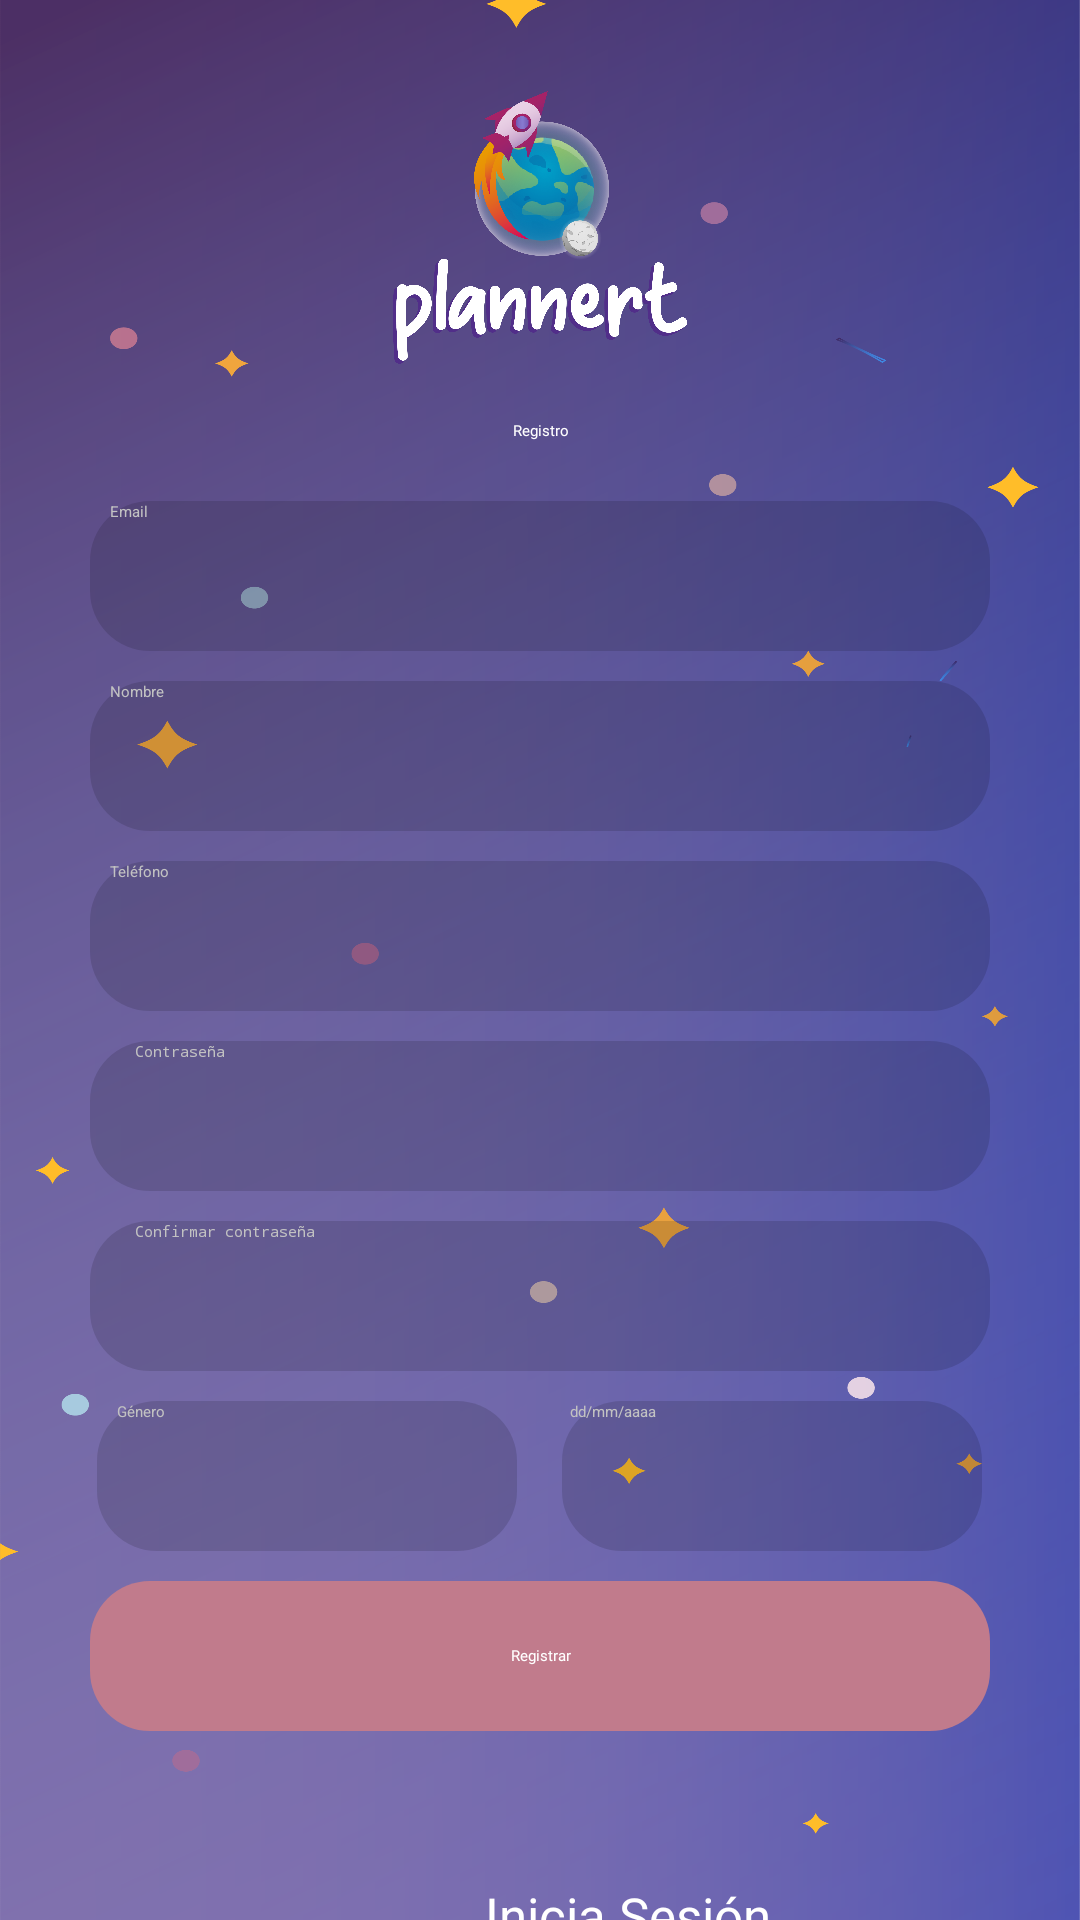

Write the Android layout XML for this screen, with the resource values it uses.
<!-- AndroidManifest.xml: application theme Theme.Plannert -->
<!-- res/layout/activity_registro.xml -->
<?xml version="1.0" encoding="utf-8"?>
<LinearLayout xmlns:android="http://schemas.android.com/apk/res/android"
    xmlns:app="http://schemas.android.com/apk/res-auto"
    xmlns:tools="http://schemas.android.com/tools"
    android:layout_width="match_parent"
    android:layout_height="match_parent"
    android:orientation="vertical"
    android:background="@drawable/iniciosesion"
    tools:context=".Registro">

    <ImageView
        android:layout_width="match_parent"
        android:layout_height="130dp"
        android:src="@drawable/icon"
        android:layout_gravity="center_horizontal"
        android:layout_marginTop="10dp"/>
    <TextView
        android:layout_width="match_parent"
        android:layout_height="wrap_content"
        android:gravity="center"
        android:textColor="@color/white"
        android:layout_gravity="center_horizontal"
        android:text="Registro"
        android:fontFamily="@font/intermedium"/>
    <EditText
        android:id="@+id/txt_email"
        android:inputType="textEmailAddress"
        android:textColor="@color/white"
        android:layout_width="300dp"
        android:layout_height="50dp"
        android:layout_gravity="center_horizontal"
        android:layout_marginTop="20dp"
        android:ems="10"
        android:textColorHint="@color/gris"
        android:hint="     Email"
        android:background="@drawable/customedittext"
        android:shadowDx="100" android:shadowDy="100" android:shadowRadius="100"
        />
    <EditText
        android:id="@+id/txt_usuario"
        android:layout_width="300dp"
        android:layout_height="50dp"
        android:layout_gravity="center_horizontal"
        android:textColor="@color/white"
        android:layout_marginTop="10dp"
        android:ems="10"
        android:textColorHint="@color/gris"
        android:hint="     Nombre"
        android:background="@drawable/customedittext"
        android:shadowDx="100" android:shadowDy="100" android:shadowRadius="100"
        />
    <EditText
        android:id="@+id/txt_telefono"
        android:textColor="@color/white"
        android:inputType="phone"
        android:layout_width="300dp"
        android:layout_height="50dp"
        android:layout_gravity="center_horizontal"
        android:layout_marginTop="10dp"
        android:ems="10"
        android:textColorHint="@color/gris"
        android:hint="     Teléfono"
        android:background="@drawable/customedittext"
        android:shadowDx="100" android:shadowDy="100" android:shadowRadius="100"
        />
    <EditText
        android:id="@+id/txt_contraseña"
        android:textColor="@color/white"
        android:inputType="textPassword"
        android:layout_width="300dp"
        android:layout_height="50dp"
        android:layout_gravity="center_horizontal"
        android:layout_marginTop="10dp"
        android:ems="10"
        android:textColorHint="@color/gris"
        android:hint="     Contraseña"
        android:background="@drawable/customedittext"
        android:shadowDx="100" android:shadowDy="100" android:shadowRadius="100"
        />
    <EditText
        android:id="@+id/txt_confirmar"
        android:textColor="@color/white"
        android:inputType="textPassword"
        android:layout_width="300dp"
        android:layout_height="50dp"
        android:layout_gravity="center_horizontal"
        android:layout_marginTop="10dp"
        android:ems="10"
        android:textColorHint="@color/gris"
        android:hint="     Confirmar contraseña"
        android:background="@drawable/customedittext"
        android:shadowDx="100" android:shadowDy="100" android:shadowRadius="100"
        />
    <LinearLayout
        android:orientation="horizontal"
        android:layout_width="wrap_content"
        android:layout_height="wrap_content"
        android:layout_marginTop="10dp"
        android:layout_gravity="center">
        <EditText
            android:id="@+id/txt_genero"
            android:textColor="@color/white"
            android:layout_width="140dp"
            android:layout_height="50dp"
            android:ems="10"
            android:layout_marginRight="10dp"
            android:textColorHint="@color/gris"
            android:hint="     Género"
            android:background="@drawable/customedittext"
            android:shadowDx="100" android:shadowDy="100" android:shadowRadius="100"
            />
        <EditText
            android:id="@+id/txt_fecha"
            android:textColor="@color/white"
            android:layout_width="140dp"
            android:layout_height="50dp"
            android:ems="10"
            android:layout_marginLeft="5dp"
            android:textColorHint="@color/gris"
            android:hint="  dd/mm/aaaa"
            android:background="@drawable/customedittext"
            android:shadowDx="100" android:shadowDy="100" android:shadowRadius="100"
            />
    </LinearLayout>
    <Button
        android:id="@+id/btn_guardar"
        android:layout_width="300dp"
        android:layout_height="50dp"
        android:layout_gravity="center_horizontal"
        android:layout_marginTop="10dp"
        android:background="@drawable/custominicio"
        android:text="Registrar"
        android:gravity="center"
        android:textColor="@color/white"
        android:fontFamily="@font/intermedium"
        />

    <LinearLayout
        android:orientation="horizontal"
        android:layout_width="wrap_content"
        android:layout_height="wrap_content"
        android:layout_marginTop="50dp"
        android:layout_gravity="center">
        <TextView
            android:layout_width="match_parent"
            android:layout_height="wrap_content"
            android:fontFamily="@font/intermedium"
            android:textColor="@color/white"
            android:text="¿Ya tienes cuenta?"/>
        <TextView
            android:id="@+id/tv_iniciaSesion"
            android:layout_width="match_parent"
            android:layout_height="wrap_content"
            android:fontFamily="@font/intermedium"
            android:textSize="17sp"
            android:textColor="@color/white"
            android:text="    Inicia Sesión"/>
    </LinearLayout>
    <TextView
        android:layout_width="match_parent"
        android:layout_marginTop="15dp"
        android:layout_height="wrap_content"
        android:gravity="center"
        android:fontFamily="@font/intermedium"
        android:textColor="@color/gris"
        android:text="Necesito ayuda"/>
    <TextView
        android:layout_width="match_parent"
        android:layout_marginTop="10dp"
        android:layout_height="wrap_content"
        android:gravity="center"
        android:fontFamily="@font/intermedium"
        android:textColor="@color/gris"
        android:text="No recuerdo usuario/contraseña"/>
</LinearLayout>
<!-- resources referenced by this layout -->
<resources>
  <color name="gris">#C2C2C2</color>
  <color name="white">#FFFFFFFF</color>
  <!-- drawable customedittext (drawable) -->
  <?xml version="1.0" encoding="utf-8"?>
  <shape xmlns:android="http://schemas.android.com/apk/res/android">
      <solid android:color="@color/transparente"/>
      <corners android:radius="20dp"/>
  </shape>
  <!-- drawable custominicio (drawable) -->
  <?xml version="1.0" encoding="utf-8"?>
  <shape xmlns:android="http://schemas.android.com/apk/res/android">
      <solid android:color="@color/sesion"/>
      <corners android:radius="20dp"/>
  </shape>
  <!-- drawable icon: png bitmap (drawable, 478104 bytes) -->
  <!-- drawable iniciosesion: png bitmap (drawable, 654897 bytes) -->
  <style name="Theme.Plannert" parent="Theme.MaterialComponents.DayNight.NoActionBar">
          
          <item name="colorPrimary">@color/morado</item>
          <item name="colorPrimaryVariant">@color/purple_700</item>
          <item name="colorOnPrimary">@color/white</item>
          
          <item name="colorSecondary">@color/teal_200</item>
          <item name="colorSecondaryVariant">@color/teal_700</item>
          <item name="colorOnSecondary">@color/black</item>
          
          <item name="android:statusBarColor">?attr/colorPrimaryVariant</item>
          
      </style>
  <color name="transparente">#22000000</color>
  <color name="sesion">#C17B8C</color>
  <color name="morado">#38335A</color>
  <color name="purple_700">#FF3700B3</color>
  <color name="teal_200">#FF03DAC5</color>
  <color name="teal_700">#FF018786</color>
  <color name="black">#FF000000</color>
</resources>
